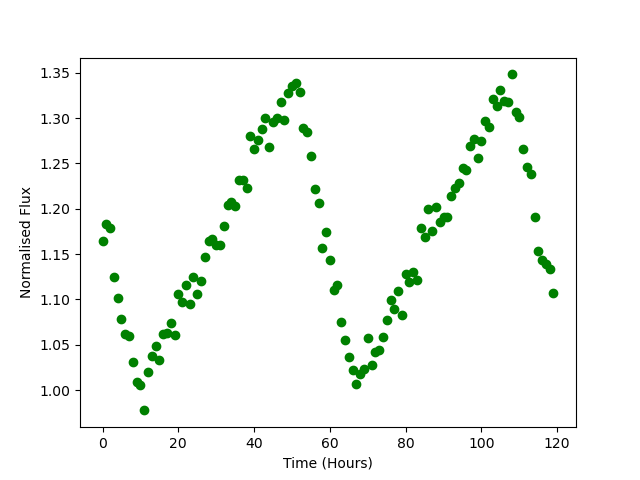

The file beside this chart, header and first rows:
Time, Flux
0.0, 1.165
1.0, 1.183
2.0, 1.179
3.0, 1.125
4.0, 1.102
5.0, 1.078
6.0, 1.062
7.0, 1.06
8.0, 1.032
9.0, 1.009
10.0, 1.006
11.0, 0.9777
12.0, 1.02
13.0, 1.038
14.0, 1.049
15.0, 1.034
16.0, 1.061
17.0, 1.063
18.0, 1.074
19.0, 1.061
20.0, 1.106
21.0, 1.097
22.0, 1.116
23.0, 1.095
24.0, 1.125
25.0, 1.106
26.0, 1.12
27.0, 1.147
28.0, 1.165
29.0, 1.166
30.0, 1.16
31.0, 1.16
32.0, 1.181
33.0, 1.204
34.0, 1.207
35.0, 1.203
36.0, 1.232
37.0, 1.232
38.0, 1.223
39.0, 1.281
40.0, 1.266
41.0, 1.276
42.0, 1.288
43.0, 1.3
44.0, 1.268
45.0, 1.296
46.0, 1.3
47.0, 1.318
48.0, 1.298
49.0, 1.328
50.0, 1.335
51.0, 1.339
52.0, 1.328
53.0, 1.29
54.0, 1.285
55.0, 1.258
56.0, 1.221
57.0, 1.207
58.0, 1.157
59.0, 1.174
... 60 more rows
